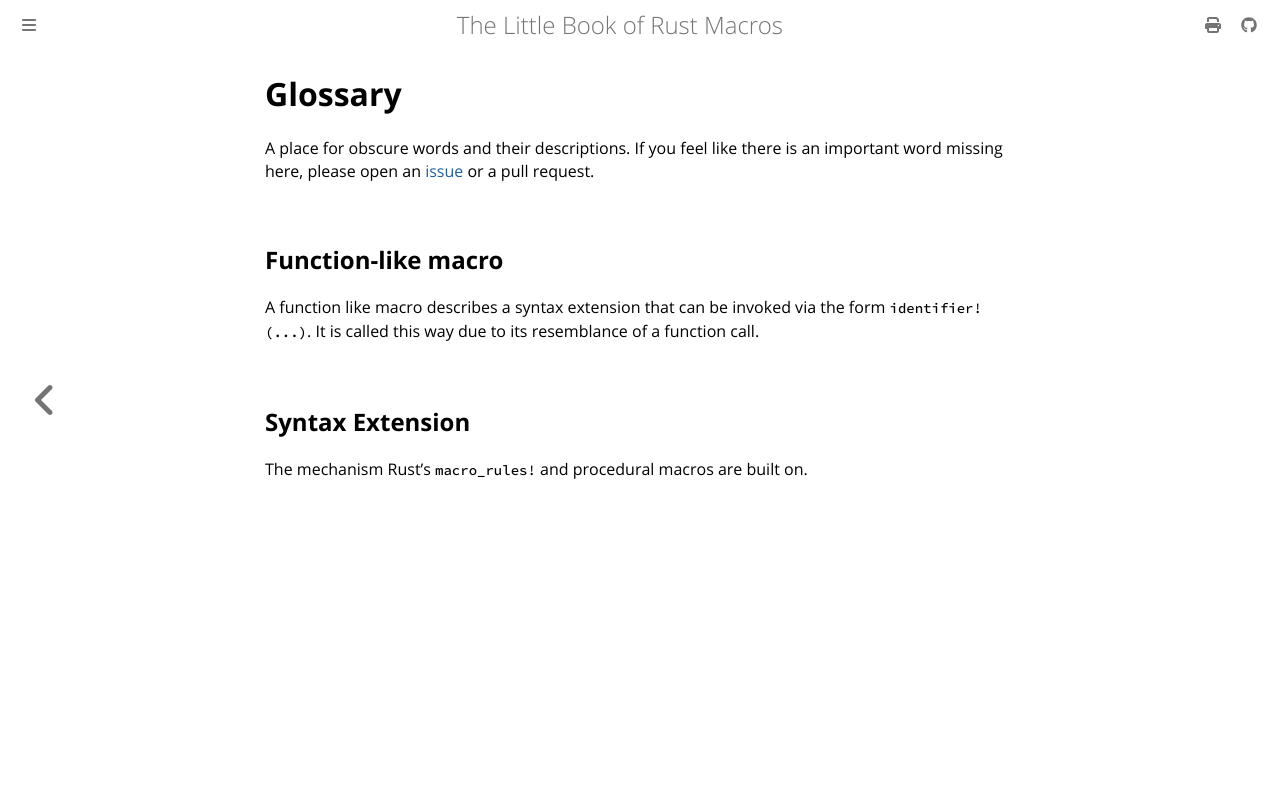

repository: Veykril/tlborm · page: glossary.html · generator: mdbook

# Glossary

A place for obscure words and their descriptions.
If you feel like there is an important word missing here, please open an [issue](https://github.com/Veykril/tlborm/issues/new) or a pull request.

## Function-like macro
A function like macro describes a syntax extension that can be invoked via the form `identifier!(...)`.
It is called this way due to its resemblance of a function call.

## Syntax Extension
The mechanism Rust's `macro_rules!` and procedural macros are built on.
